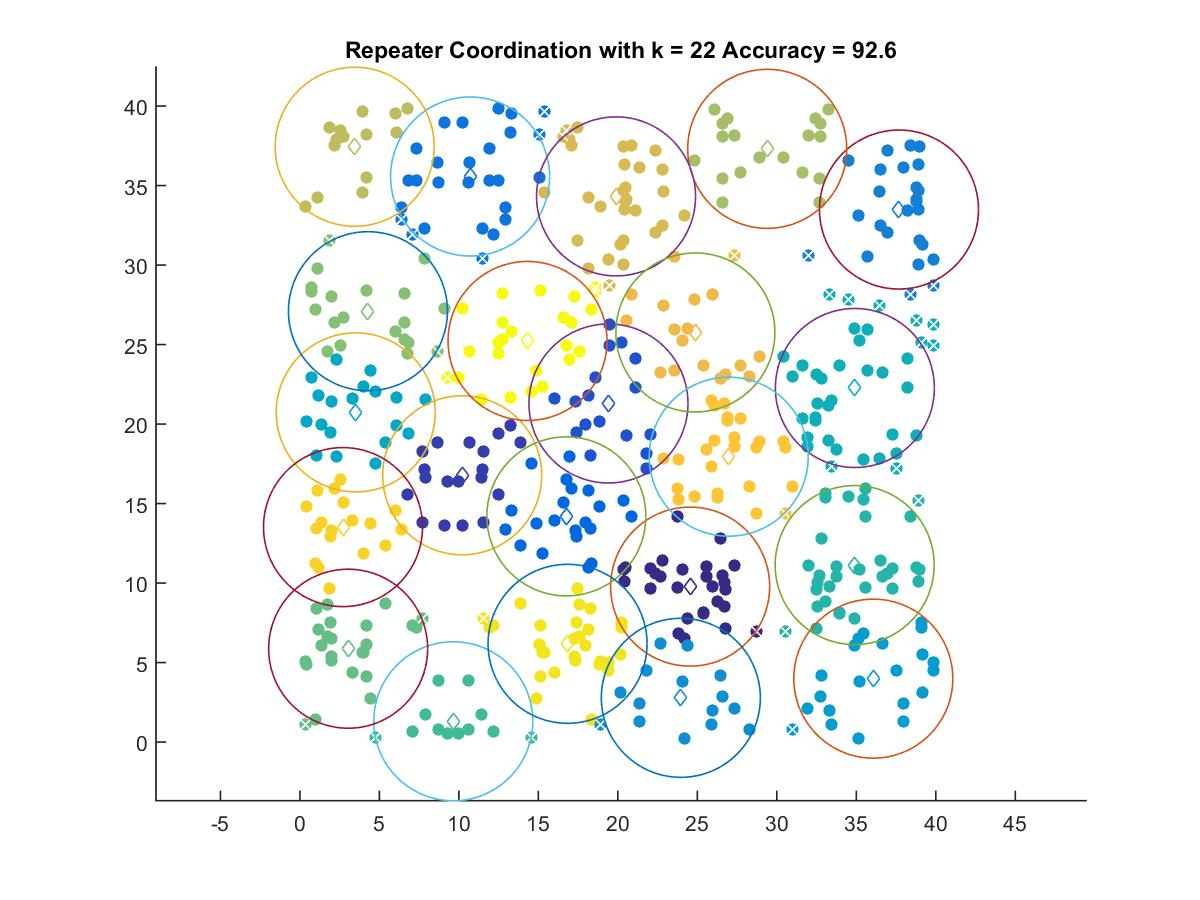

The data file committed next to this chart (first rows):
24.546, 9.7779
10.21, 16.78
19.41, 21.3
16.76, 14.2
10.71, 35.57
37.68, 33.49
23.96, 2.784
36.06, 3.991
3.512, 20.74
34.91, 22.27
34.89, 11.13
9.649, 1.311
3.036, 5.873
4.281, 27.1
29.39, 37.31
3.447, 37.44
19.89, 34.32
24.88, 25.76
26.97, 17.95
2.713, 13.52
16.84, 6.181
14.32, 25.23
